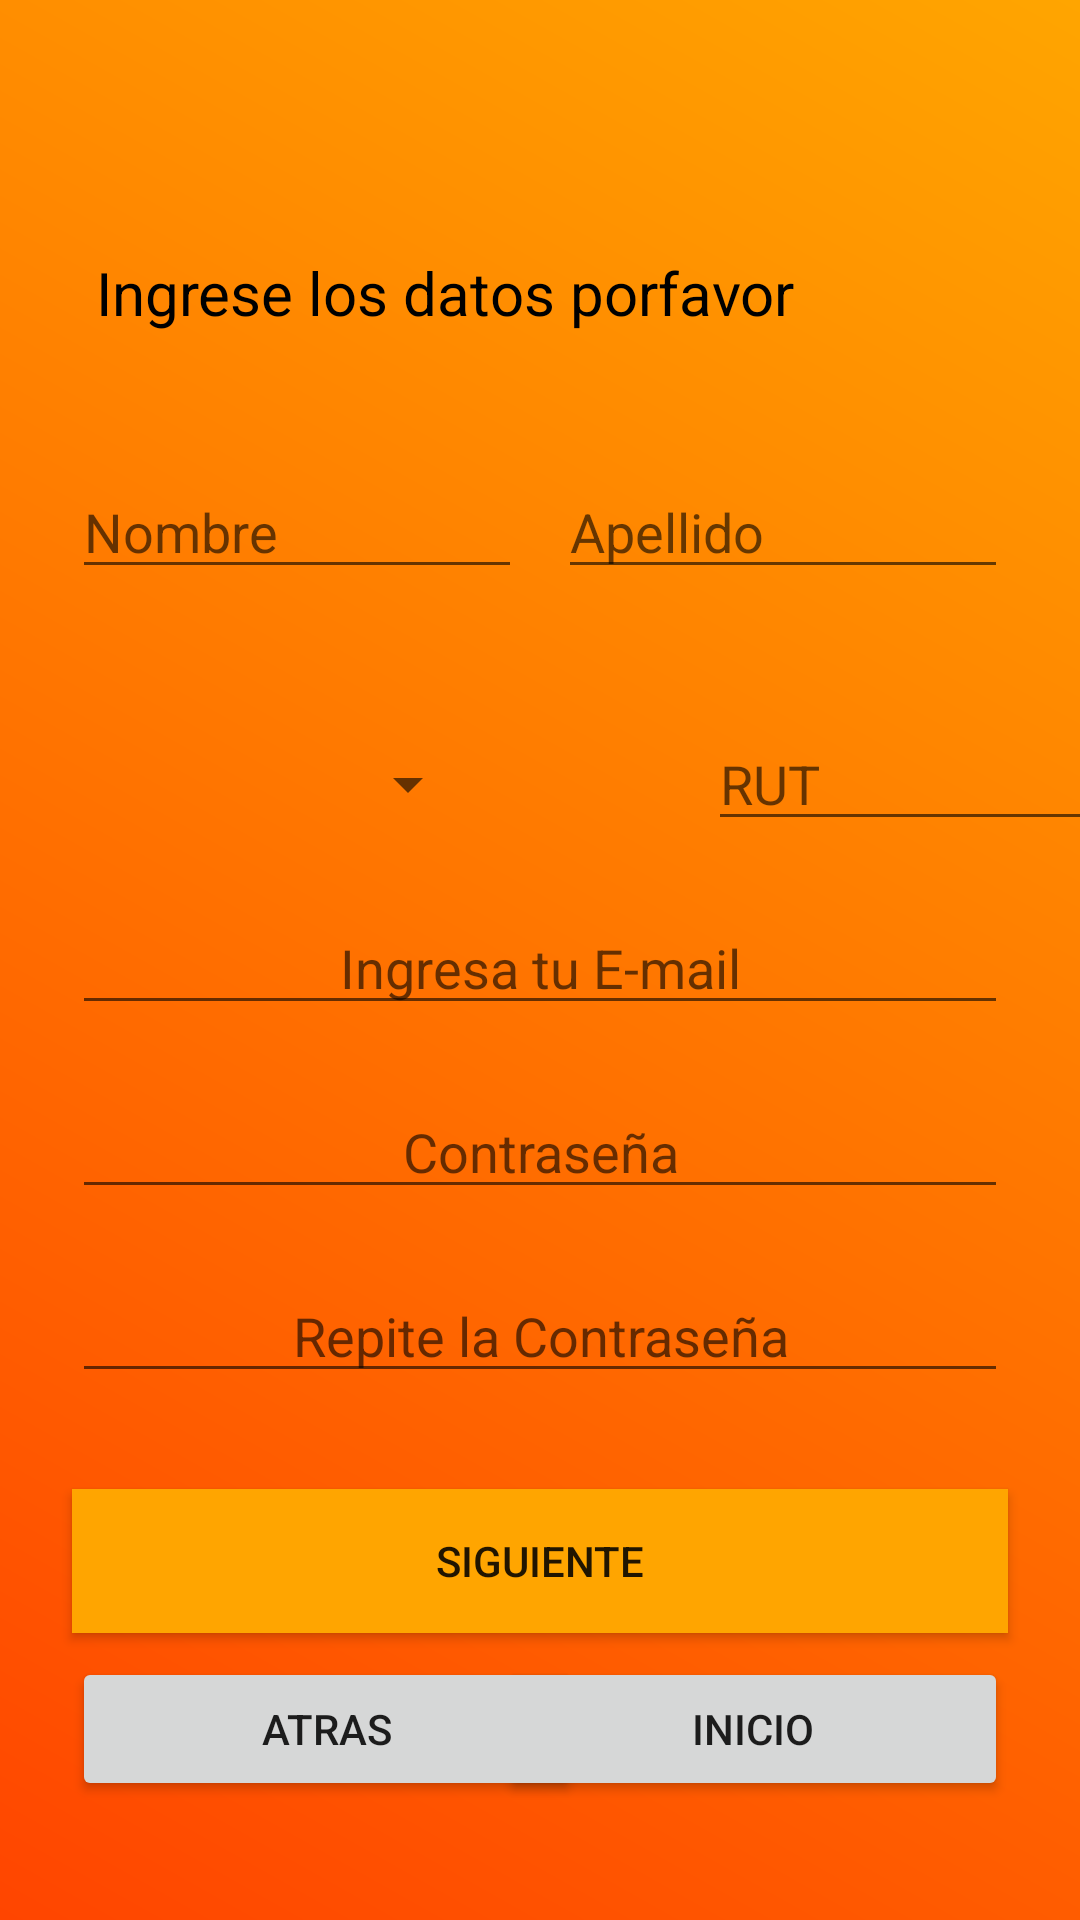

Android layout source for this screen:
<!-- AndroidManifest.xml: application theme Theme.JBfinder -->
<!-- res/layout/activity_persona.xml -->
<?xml version="1.0" encoding="utf-8"?>
<androidx.constraintlayout.widget.ConstraintLayout xmlns:android="http://schemas.android.com/apk/res/android"
    xmlns:app="http://schemas.android.com/apk/res-auto"
    xmlns:tools="http://schemas.android.com/tools"
    android:layout_width="match_parent"
    android:layout_height="match_parent"
    android:background="@drawable/fondo"
    tools:context=".per.persona">


    <EditText
        android:id="@+id/Rut"
        android:layout_width="150dp"
        android:layout_height="wrap_content"
        android:layout_marginStart="236dp"
        android:layout_marginTop="128dp"
        android:ems="10"
        android:hint="RUT"
        android:inputType="text"
        app:layout_constraintStart_toStartOf="parent"
        app:layout_constraintTop_toBottomOf="@+id/textView3" />

    <Button
        android:id="@+id/Back"
        android:layout_width="170dp"
        android:layout_height="wrap_content"
        android:layout_marginStart="24dp"
        android:layout_marginTop="8dp"
        android:onClick="onClick"
        android:text="Atras"
        app:layout_constraintStart_toStartOf="parent"
        app:layout_constraintTop_toBottomOf="@+id/Siguiente" />

    <Button
        android:id="@+id/inicio"
        android:layout_width="170dp"
        android:layout_height="wrap_content"
        android:layout_marginTop="8dp"
        android:layout_marginEnd="24dp"
        android:onClick="onClick"
        android:text="inicio"
        app:layout_constraintEnd_toEndOf="parent"
        app:layout_constraintTop_toBottomOf="@+id/Siguiente" />

    <EditText
        android:id="@+id/Nombre"
        android:layout_width="150dp"
        android:layout_height="wrap_content"
        android:layout_marginStart="24dp"
        android:layout_marginTop="44dp"
        android:ems="10"
        android:inputType="text"
        android:hint="Nombre"
        app:layout_constraintStart_toStartOf="parent"
        app:layout_constraintTop_toBottomOf="@+id/textView3" />

    <TextView
        android:id="@+id/textView3"
        android:layout_width="wrap_content"
        android:layout_height="wrap_content"
        android:layout_marginStart="32dp"
        android:layout_marginTop="84dp"
        android:text="Ingrese los datos porfavor"
        android:textColor="#000000"
        android:textSize="20dp"
        app:layout_constraintStart_toStartOf="parent"
        app:layout_constraintTop_toTopOf="parent" />

    <EditText
        android:id="@+id/Apellido"
        android:layout_width="150dp"
        android:layout_height="wrap_content"
        android:layout_marginTop="44dp"
        android:layout_marginEnd="24dp"
        android:ems="10"
        android:inputType="text"
        android:hint="Apellido"
        app:layout_constraintEnd_toEndOf="parent"
        app:layout_constraintTop_toBottomOf="@+id/textView3" />

    <EditText
        android:id="@+id/Email"
        android:layout_width="match_parent"
        android:layout_height="wrap_content"
        android:layout_marginStart="24dp"
        android:layout_marginTop="20dp"
        android:layout_marginEnd="24dp"
        android:ems="10"
        android:hint="Ingresa tu E-mail"
        android:inputType="textEmailAddress"
        android:textAlignment="center"
        app:layout_constraintEnd_toEndOf="parent"
        app:layout_constraintHorizontal_bias="0.0"
        app:layout_constraintStart_toStartOf="parent"
        app:layout_constraintTop_toBottomOf="@+id/Rut" />

    <EditText
        android:id="@+id/Pass2"
        android:layout_width="match_parent"
        android:layout_height="wrap_content"
        android:layout_marginStart="24dp"
        android:layout_marginTop="20dp"
        android:layout_marginEnd="24dp"
        android:ems="10"
        android:hint="Repite la Contraseña"
        android:inputType="textPassword"
        android:textAlignment="center"
        app:layout_constraintEnd_toEndOf="parent"
        app:layout_constraintStart_toStartOf="parent"
        app:layout_constraintTop_toBottomOf="@+id/Pass" />

    <EditText
        android:id="@+id/Pass"
        android:layout_width="match_parent"
        android:layout_height="wrap_content"
        android:layout_marginStart="24dp"
        android:layout_marginTop="20dp"
        android:layout_marginEnd="24dp"
        android:ems="10"
        android:hint="Contraseña"
        android:inputType="textPassword"
        android:textAlignment="center"
        app:layout_constraintEnd_toEndOf="parent"
        app:layout_constraintHorizontal_bias="1.0"
        app:layout_constraintStart_toStartOf="parent"
        app:layout_constraintTop_toBottomOf="@+id/Email" />

    <Button
        android:id="@+id/Siguiente"
        android:layout_width="match_parent"
        android:layout_height="wrap_content"
        android:layout_marginStart="24dp"
        android:layout_marginTop="32dp"
        android:layout_marginEnd="24dp"
        android:background="@drawable/button_inicio"
        android:text="siguiente"
        android:onClick="onClick"
        app:layout_constraintEnd_toEndOf="parent"
        app:layout_constraintStart_toStartOf="parent"
        app:layout_constraintTop_toBottomOf="@+id/Pass2" />

    <Spinner
        android:id="@+id/profesion"
        android:layout_width="160dp"
        android:layout_height="45dp"
        android:layout_marginTop="128dp"
        app:layout_constraintTop_toBottomOf="@+id/textView3"
        tools:layout_editor_absoluteX="24dp"
        tools:ignore="MissingConstraints" />

</androidx.constraintlayout.widget.ConstraintLayout>
<!-- resources referenced by this layout -->
<resources>
  <!-- drawable button_inicio (drawable) -->
  <?xml version="1.0" encoding="utf-8"?>
  <selector xmlns:android="http://schemas.android.com/apk/res/android">
      <item>
          <shape>
              <solid android:color="#FFA500" />
              <stroke android:width="2dp" android:color="#FFA500" />
          </shape>
      </item>
      <item android:state_pressed="true">
          <shape>
              <solid android:color="@android:color/transparent" />
              <stroke android:width="2dp" android:color="#FFA500" />
          </shape>
      </item>
  </selector>
  <!-- drawable fondo (drawable) -->
  <?xml version="1.0" encoding="utf-8"?>
  <shape xmlns:android="http://schemas.android.com/apk/res/android">
      <gradient
          android:startColor="#FF4500"
          android:endColor="#FFA500"
          android:angle="45"
      />
  </shape>
  <style name="Theme.JBfinder" parent="Theme.AppCompat.Light.NoActionBar">
          
          <item name="colorPrimary">@color/purple_500</item>
          <item name="colorPrimaryVariant">@color/purple_700</item>
          <item name="colorOnPrimary">@color/white</item>
          
          <item name="colorSecondary">@color/teal_200</item>
          <item name="colorSecondaryVariant">@color/teal_700</item>
          <item name="colorOnSecondary">@color/black</item>
          
          <item name="android:statusBarColor" tools:targetApi="21">?attr/colorPrimaryVariant</item>
          
      </style>
  <!-- not gathered from this repository: default colours our renderer supplied (Android Studio template values) -->
  <color name="purple_500">#FF6200EE</color>
  <color name="purple_700">#FF3700B3</color>
  <color name="teal_200">#FF03DAC5</color>
  <color name="teal_700">#FF018786</color>
  <color name="black">#FF000000</color>
  <color name="white">#FFFFFFFF</color>
</resources>
